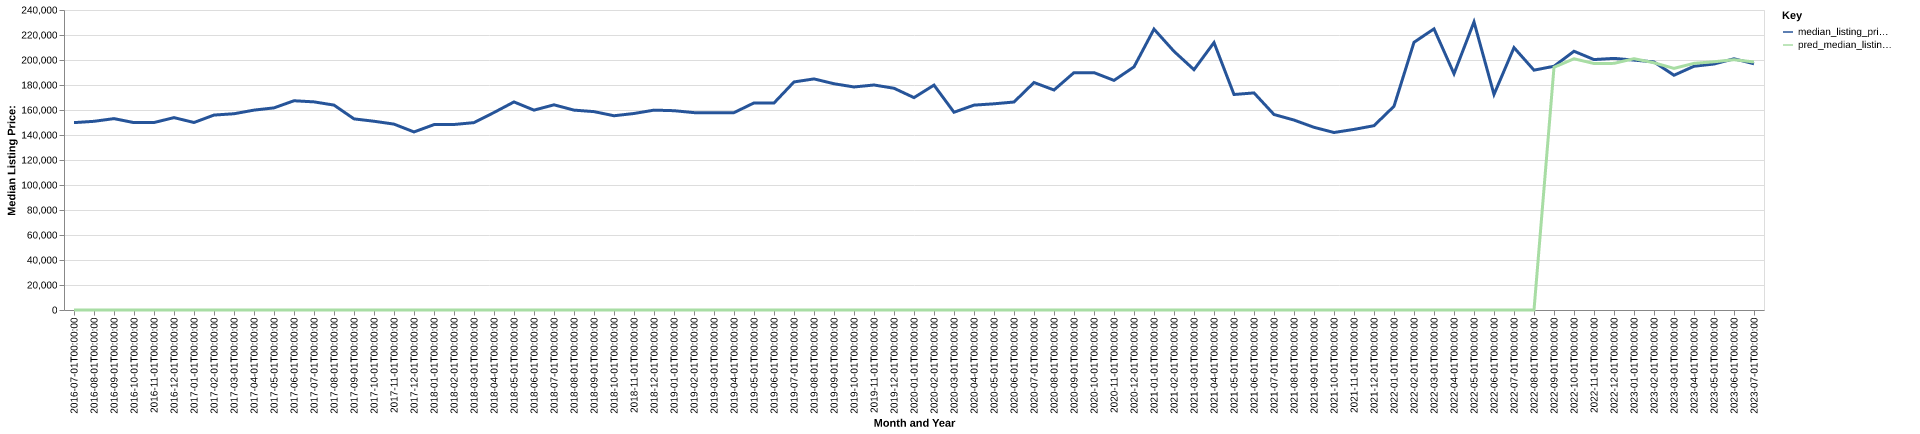

Source data for this figure (header and first rows):
date, time_idx, median_listing_price, thirty_year_interest_rate_five, month, county_name, active_listing_count, median_days_on_market, pred_median_listing_price, month_year
2016-07-01, 0, 149900, 3.72, 7, mcpherson, ks, 168.0, 78.0, 0, Jul-2016
2016-08-01, 1, 150950, 3.73, 8, mcpherson, ks, 180.0, 81.0, 0, Aug-2016
2016-09-01, 2, 153100, 3.66, 9, mcpherson, ks, 180.0, 73.0, 0, Sep-2016
2016-10-01, 3, 149900, 3.64, 10, mcpherson, ks, 161.0, 84.0, 0, Oct-2016
2016-11-01, 4, 149975, 3.66, 11, mcpherson, ks, 157.0, 97.0, 0, Nov-2016
2016-12-01, 5, 153900, 3.48, 12, mcpherson, ks, 140.0, 113.0, 0, Dec-2016
2017-01-01, 6, 150000, 3.45, 1, mcpherson, ks, 132.0, 121.0, 0, Jan-2017
2017-02-01, 7, 155950, 3.5, 2, mcpherson, ks, 136.0, 104.0, 0, Feb-2017
2017-03-01, 8, 157000, 3.52, 3, mcpherson, ks, 149.0, 68.0, 0, Mar-2017
2017-04-01, 9, 159900, 4.03, 4, mcpherson, ks, 142.0, 73.0, 0, Apr-2017
2017-05-01, 10, 161700, 4.32, 5, mcpherson, ks, 143.0, 77.0, 0, May-2017
2017-06-01, 11, 167400, 4.2, 6, mcpherson, ks, 152.0, 76.0, 0, Jun-2017
2017-07-01, 12, 166500, 4.19, 7, mcpherson, ks, 165.0, 74.0, 0, Jul-2017
2017-08-01, 13, 163925, 4.3, 8, mcpherson, ks, 152.0, 81.0, 0, Aug-2017
2017-09-01, 14, 152900, 4.1, 9, mcpherson, ks, 141.0, 81.0, 0, Sep-2017
2017-10-01, 15, 151000, 4.05, 10, mcpherson, ks, 139.0, 84.0, 0, Oct-2017
2017-11-01, 16, 148700, 3.94, 11, mcpherson, ks, 142.0, 72.0, 0, Nov-2017
2017-12-01, 17, 142450, 4.03, 12, mcpherson, ks, 138.0, 82.0, 0, Dec-2017
2018-01-01, 18, 148300, 3.93, 1, mcpherson, ks, 126.0, 94.0, 0, Jan-2018
2018-02-01, 19, 148400, 3.83, 2, mcpherson, ks, 134.0, 91.0, 0, Feb-2018
2018-03-01, 20, 149900, 3.94, 3, mcpherson, ks, 139.0, 74.0, 0, Mar-2018
2018-04-01, 21, 158000, 3.95, 4, mcpherson, ks, 132.0, 68.0, 0, Apr-2018
2018-05-01, 22, 166450, 3.99, 5, mcpherson, ks, 136.0, 61.0, 0, May-2018
2018-06-01, 23, 159900, 4.15, 6, mcpherson, ks, 142.0, 58.0, 0, Jun-2018
2018-07-01, 24, 164142, 4.4, 7, mcpherson, ks, 143.0, 65.0, 0, Jul-2018
2018-08-01, 25, 159900, 4.46, 8, mcpherson, ks, 148.0, 65.0, 0, Aug-2018
2018-09-01, 26, 158700, 4.58, 9, mcpherson, ks, 156.0, 74.0, 0, Sep-2018
2018-10-01, 27, 155400, 4.66, 10, mcpherson, ks, 144.0, 88.0, 0, Oct-2018
2018-11-01, 28, 157200, 4.62, 11, mcpherson, ks, 142.0, 88.0, 0, Nov-2018
2018-12-01, 29, 159900, 4.54, 12, mcpherson, ks, 130.0, 87.0, 0, Dec-2018
2019-01-01, 30, 159450, 4.6, 1, mcpherson, ks, 133.0, 91.0, 0, Jan-2019
2019-02-01, 31, 157900, 4.72, 2, mcpherson, ks, 133.0, 94.0, 0, Feb-2019
2019-03-01, 32, 157900, 4.9, 3, mcpherson, ks, 129.0, 85.0, 0, Mar-2019
2019-04-01, 33, 157900, 4.94, 4, mcpherson, ks, 120.0, 82.0, 0, Apr-2019
2019-05-01, 34, 165663, 4.75, 5, mcpherson, ks, 129.0, 86.0, 0, May-2019
2019-06-01, 35, 165600, 4.51, 6, mcpherson, ks, 132.0, 54.0, 0, Jun-2019
2019-07-01, 36, 182450, 4.41, 7, mcpherson, ks, 137.0, 54.0, 0, Jul-2019
2019-08-01, 37, 184873, 4.41, 8, mcpherson, ks, 126.0, 70.0, 0, Aug-2019
2019-09-01, 38, 181007, 4.2, 9, mcpherson, ks, 119.0, 82.0, 0, Sep-2019
2019-10-01, 39, 178430, 4.14, 10, mcpherson, ks, 114.0, 87.0, 0, Oct-2019
2019-11-01, 40, 180000, 3.84, 11, mcpherson, ks, 102.0, 90.0, 0, Nov-2019
2019-12-01, 41, 177400, 3.81, 12, mcpherson, ks, 105.0, 94.0, 0, Dec-2019
2020-01-01, 42, 169900, 3.75, 1, mcpherson, ks, 108.0, 88.0, 0, Jan-2020
2020-02-01, 43, 179900, 3.73, 2, mcpherson, ks, 99.0, 96.0, 0, Feb-2020
2020-03-01, 44, 158200, 3.78, 3, mcpherson, ks, 100.0, 86.0, 0, Mar-2020
2020-04-01, 45, 163900, 3.75, 4, mcpherson, ks, 101.0, 87.0, 0, Apr-2020
2020-05-01, 46, 164950, 3.74, 5, mcpherson, ks, 100.0, 67.0, 0, May-2020
2020-06-01, 47, 166400, 3.72, 6, mcpherson, ks, 92.0, 52.0, 0, Jun-2020
2020-07-01, 48, 182000, 3.49, 7, mcpherson, ks, 85.0, 61.0, 0, Jul-2020
2020-08-01, 49, 176000, 3.65, 8, mcpherson, ks, 76.0, 63.0, 0, Aug-2020
2020-09-01, 50, 189900, 3.33, 9, mcpherson, ks, 68.0, 66.0, 0, Sep-2020
2020-10-01, 51, 189900, 3.28, 10, mcpherson, ks, 63.0, 61.0, 0, Oct-2020
2020-11-01, 52, 183675, 3.21, 11, mcpherson, ks, 63.0, 67.0, 0, Nov-2020
2020-12-01, 53, 194500, 3.07, 12, mcpherson, ks, 58.0, 72.0, 0, Dec-2020
2021-01-01, 54, 224700, 2.99, 1, mcpherson, ks, 52.0, 94.0, 0, Jan-2021
2021-02-01, 55, 206925, 2.93, 2, mcpherson, ks, 46.0, 90.0, 0, Feb-2021
2021-03-01, 56, 192250, 2.88, 3, mcpherson, ks, 42.0, 51.0, 0, Mar-2021
2021-04-01, 57, 213950, 2.84, 4, mcpherson, ks, 32.0, 50.0, 0, Apr-2021
2021-05-01, 58, 172400, 2.71, 5, mcpherson, ks, 37.0, 35.0, 0, May-2021
2021-06-01, 59, 173675, 2.79, 6, mcpherson, ks, 39.0, 41.0, 0, Jun-2021
... 25 more rows
